Run: headless pygame with SDL's dummy video driver; simulated clock (each Clock.tick advances the game by its frame time, no real sleeping); random seed 0; keys injected as events and as key.get_pressed() state; no mouse input; restart key RETURN tapped at the start of phases 3 and 4.
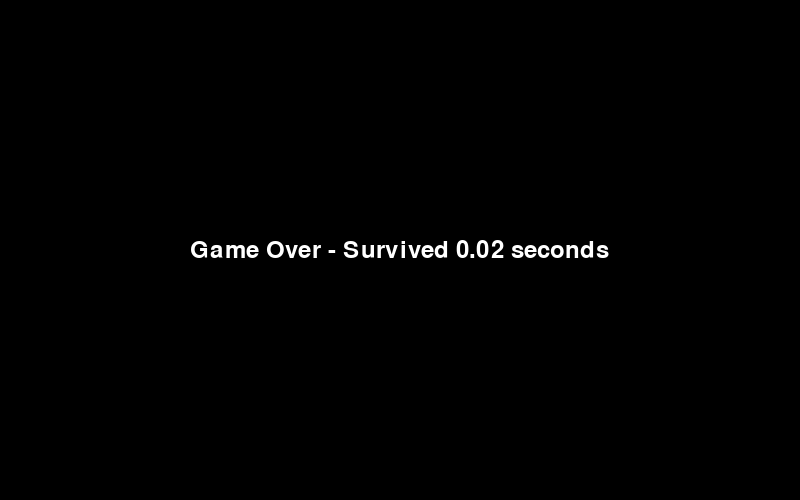
Frame 1 of 4 · flips 1–60 · no input
Frame 2 of 4 · flips 61–180 · tapped SPACE, RETURN · held RIGHT (→), D · screen unchanged from frame 1, image omitted
Frame 3 of 4 · flips 181–300 · tapped RETURN · held DOWN (↓), S · screen unchanged from frame 2, image omitted
Frame 4 of 4 · flips 301–420 · tapped RETURN · held LEFT (←), A, UP (↑), W · screen unchanged from frame 3, image omitted

The pygame program that drew these frames:

import pygame as pg
import os, sys, random, math, time
from pygame.locals import *

pg.init()
fpsClock = pg.time.Clock()
SIZE_X, SIZE_Y = 800, 500
surface = pg.display.set_mode((SIZE_X, SIZE_Y))
font = pg.font.Font(None, 36)
pg.display.set_caption("Flappy Bird")

BLACK = (0, 0, 0)
WHITE = (255, 255, 255)
RED = (255, 0, 0)


class Bird(pg.sprite.Sprite):
    def __init__(self, speed = [5, 5]):
        pg.sprite.Sprite.__init__(self)

        self.image = pg.Surface([30, 30])
        self.image.fill(BLACK)

        self.speed = speed
        self.status = "Is a bird."

        self.rect = self.image.get_rect()

    def moving(self, keys):
        if keys[pg.K_SPACE]:
            self.rect.bottom -= 10

        # wall check
        # if self.rect.right> SIZE_X:
        #     self.rect.x = SIZE_X -self.image.get_width()
        # if self.rect.left < 0:
        #     self.rect.x = 0
        # if self.rect.bottom > SIZE_Y:
        #     self.rect.y = SIZE_Y - self.image.get_height()
        # if self.rect.top < 0:
        #     self.rect.y = 0

    def gravity(self):
        self.rect.bottom += 5


class Box(pg.sprite.Sprite):
    def __init__(self, height, speed = 5):
        pg.sprite.Sprite.__init__(self)

        self.height = height
        self.image = pg.Surface([40, self.height])
        self.image.fill(RED)

        self.speed = speed
        self.status = "Is a box."

        self.rect = self.image.get_rect()

    def moving(self):
        self.rect.x -= self.speed

def main():

    counter = 0
    sprite_list = pg.sprite.Group()
    box_list = pg.sprite.Group()

    def box_creator(hole):
        box = Box(height=hole)
        box.rect.x = SIZE_X
        box.rect.y = 0
        box_list.add(box)
        sprite_list.add(box)

        box = Box(height=SIZE_Y - 100 - hole)
        box.rect.x = SIZE_X
        box.rect.y = SIZE_Y - box.height
        box_list.add(box)
        sprite_list.add(box)

    # create objects manually
    bird = Bird()
    bird.rect.x = 100
    bird.rect.y = SIZE_Y/2
    sprite_list.add(bird)


    START = time.time()
    while True:

        # create boxes after intervals
        counter += 1
        if counter == 60:
            box_creator(random.randrange(100, 300))
            counter = 0

        surface.fill(WHITE)

        for event in pg.event.get():
            if event.type == QUIT:
                pg.quit()
                sys.exit()


        keys = pg.key.get_pressed()  #checking pressed keys
        bird.moving(keys)

        for box in box_list:
            box.moving()
            if box.rect.right < 0:
                box_list.remove(box)

        bird.gravity()
        sprite_list.draw(surface)


        # detect if boxes hit by bird
        if pg.sprite.spritecollideany(bird, box_list) or (bird.rect.bottom >= SIZE_Y) or (bird.rect.top <= 0):
            print("HIT", time.time())
            END = time.time()

            #time.sleep(1)

            # GAME OVER STATE
            game_over(START, END)

        pg.display.update()
        fpsClock.tick(30)

def game_over(START, END):
    while True:
        for event in pg.event.get():
            if event.type == QUIT:
                pg.quit()
                sys.exit()

        keys = pg.key.get_pressed()

        if keys[K_RETURN]:
            print("restart")
            main()

        surface.fill((0, 0, 0))
        msg = f"Game Over - Survived {round(END - START, 2)} seconds"
        text = font.render(msg, True, (255, 255, 255))
        text_rect = text.get_rect()
        text_x = surface.get_width() / 2 - text_rect.width / 2
        text_y = surface.get_height() / 2 - text_rect.height / 2

        surface.blit(text, [text_x, text_y])

        pg.display.update()
        fpsClock.tick(30)

if __name__ == '__main__':
    main()
